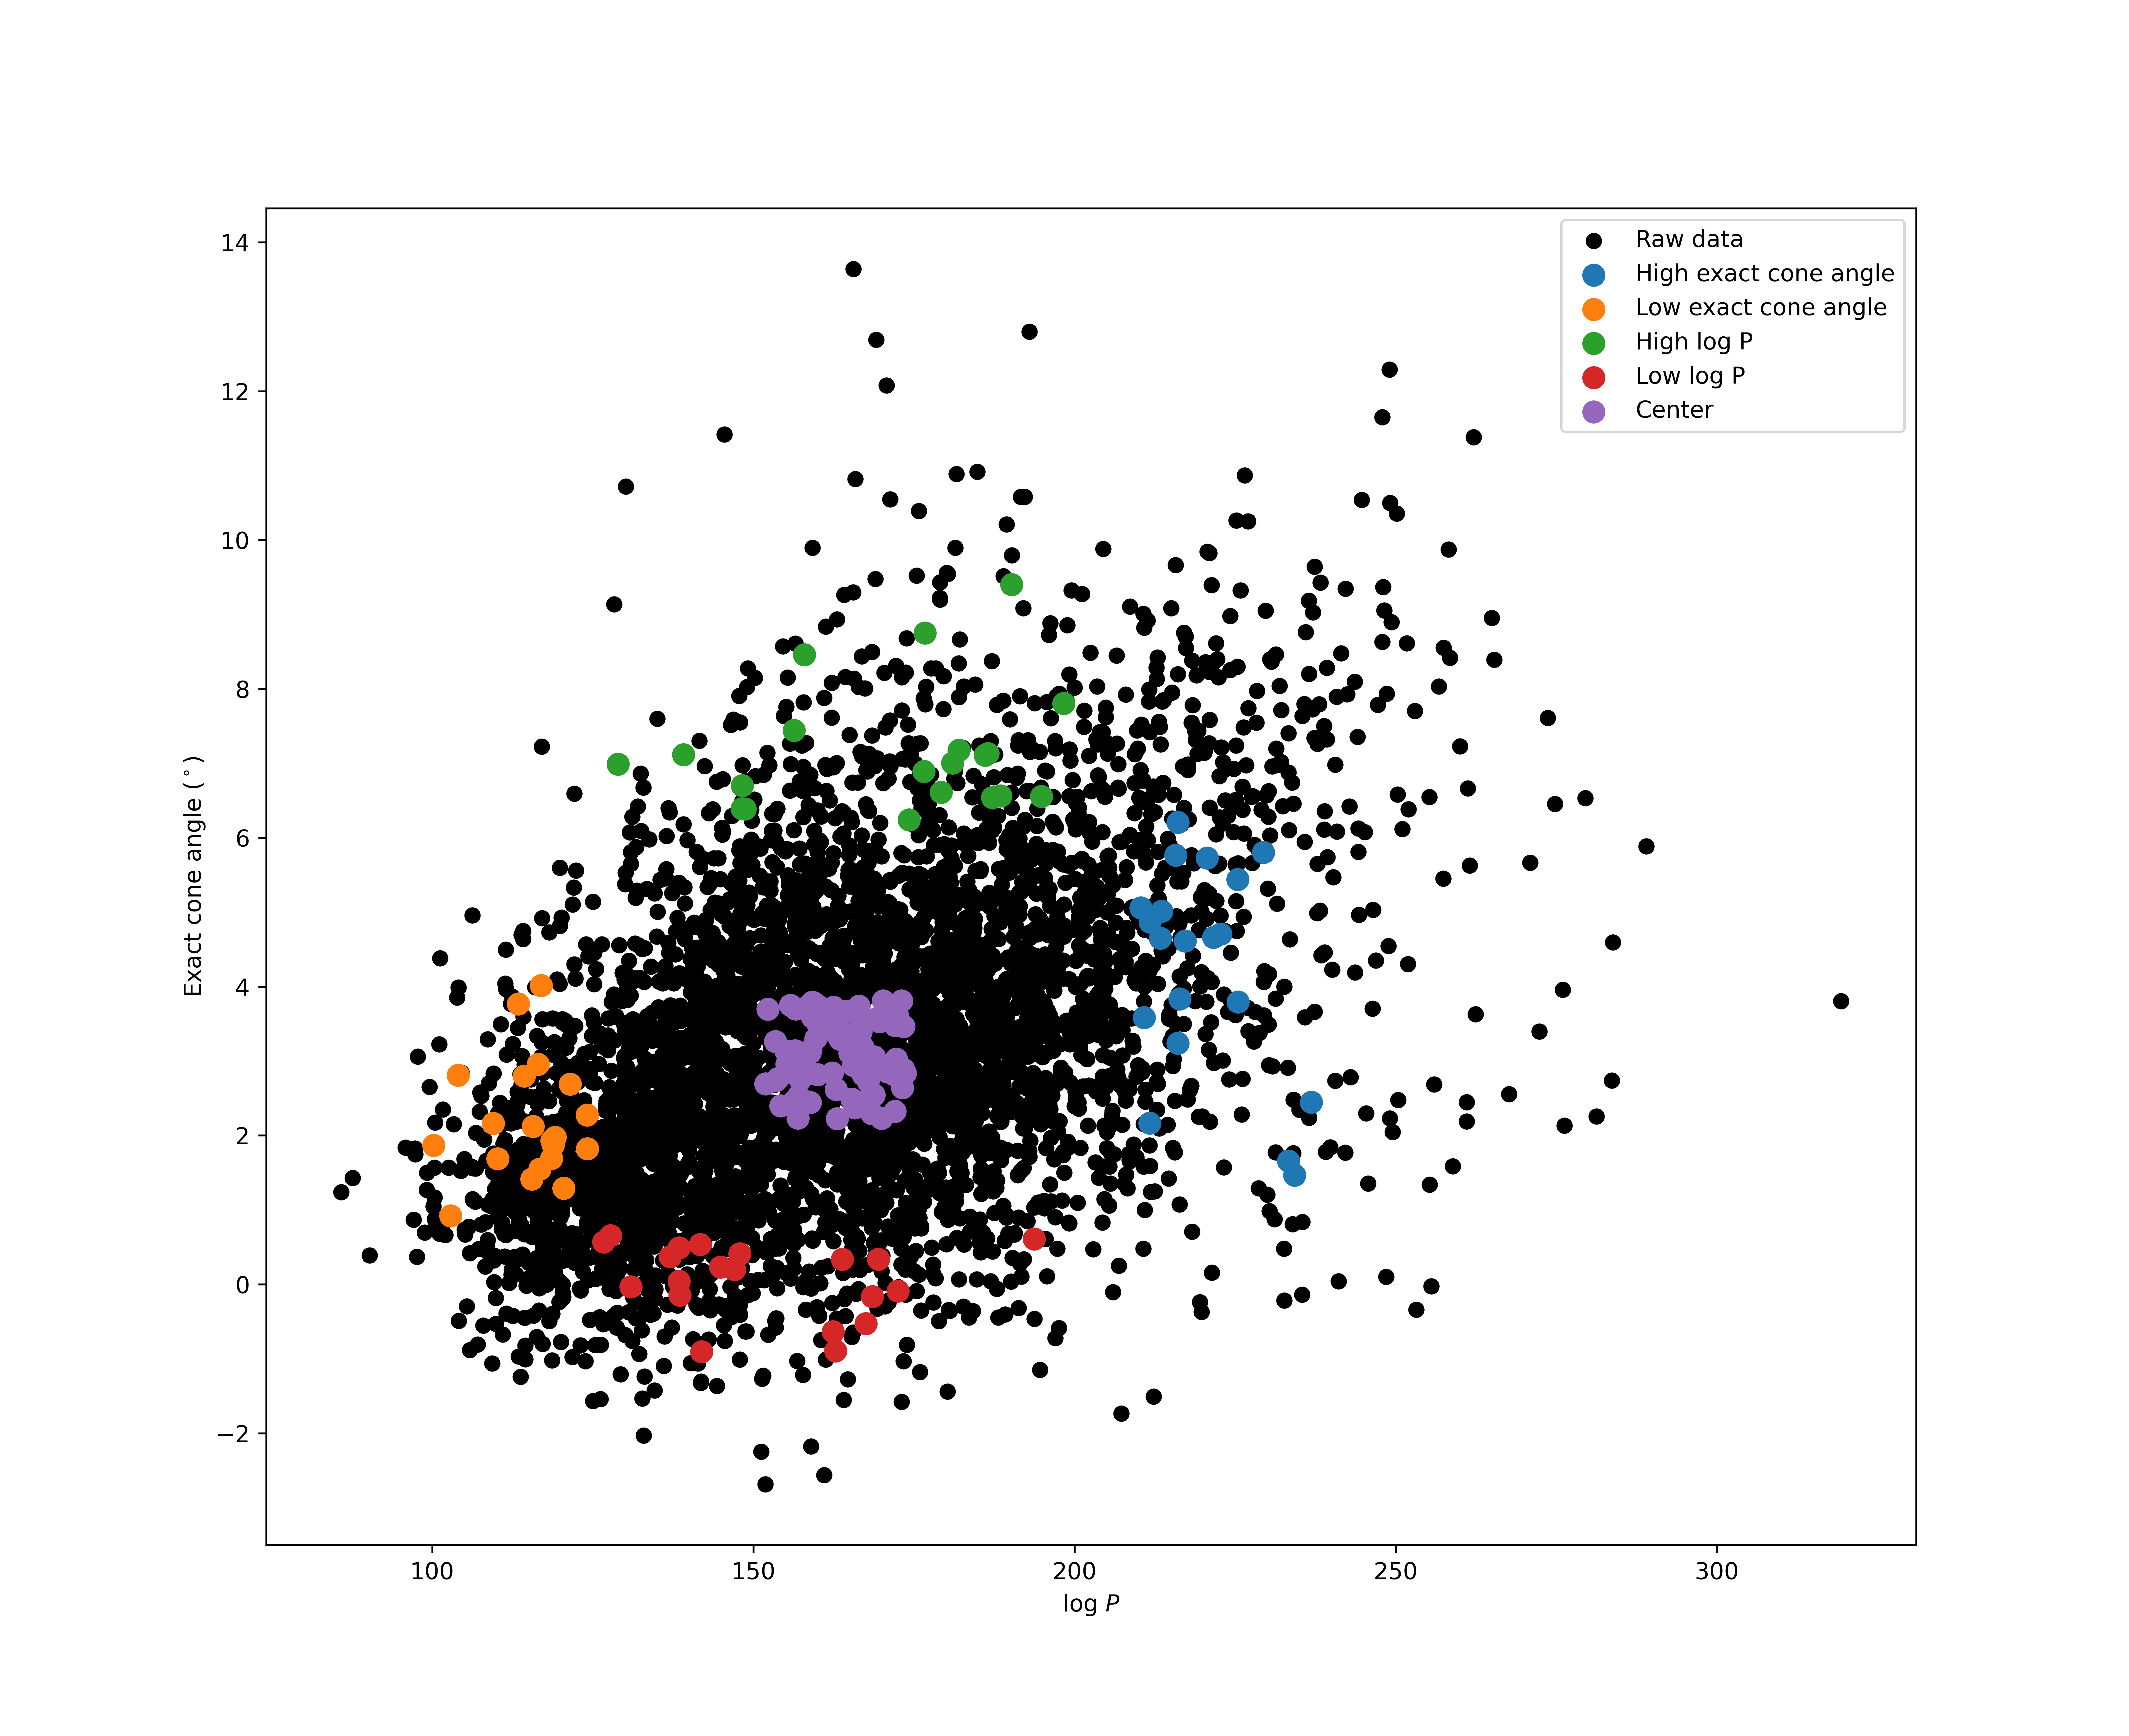

Source data for this figure (header and first rows):
tmQMg-L ligand ID, Decoded SMILES, Connection IDs, Encoded SMILES, log P, Exact cone angle ($^\circ$), M-L XYZ, Sampling region
ligand1244-0, [H]C1=C([H])C([H])=C(N([H])C([H])([H])C2…, [[1]], [Li]<-P(c1ccccc1)(c1ccccc1)c1ccccc1CNc1c…, 5.057, 210.3, 50?ligand1244-0: VOVCAM-subgraph-0. Orig…, High exact cone angle
ligand24180-0, [H]C1=C([H])C([H])=C(C([H])(C2=C([H])C([…, [[0]], [Be]=[C]1N(C(c2ccccc2)c2ccccc2)C=C2CCC(c…, 5.766, 215.8, 50?ligand24180-0: FUMGEB-subgraph-0. Ori…, High exact cone angle
ligand6408-0, [H]c1c(C([H])([H])[H])nc2c(c([H])c(C([H]…, [[8]], [Li]<-n1c(C)cc(Cl)c2cc(C)c3c(Cl)cc(C)nc3…, 5.015, 213.6, 32?ligand6408-0: CUMTUB-subgraph-2. Orig…, High exact cone angle
ligand18586-0, [H]C1=C([H])C([H])=C(P(C2=C([H])C([H])=C…, [[0]], [Li]<-P(c1ccccc1)(c1ccccc1)c1ccccc1C(=O)…, 3.583, 210.8, 48?ligand18586-0: EQISAY-subgraph-0. Ori…, High exact cone angle
ligand18554-0, [H]c1c(C([H])([H])[H])nc2c(c([H])c([H])c…, [[9]], [Li]<-n1c(C)cc(Cl)c2ccc3c(Cl)cc(C)nc3c21, 4.707, 222.8, 29?ligand18554-0: JUSROG-subgraph-2. Ori…, High exact cone angle
ligand21583-0, [H]C1=C([H])C([H])=C(/C(=N\C2=C(C([H])(C…, [[8]], [Be]=[C]1N(C)C=CN1C(=Nc1c(C(C)C)cccc1C(C…, 5.727, 220.6, 54?ligand21583-0: YECVEI-subgraph-1. Ori…, High exact cone angle
ligand1156-0, [H]c1c(C(F)(F)F)nn(C([H])([H])n2nc(C(F)(…, [[19]], [Li]<-n1c(C(F)(F)F)cc(C(F)(F)F)n1Cn1nc(C…, 4.661, 221.6, 32?ligand1156-0: MIMCOB-subgraph-1. Orig…, High exact cone angle
ligand7258-0, [H]C1=C([H])C([H])=C(SC([H])([H])P(C2=C(…, [[0]], [Li]<-P(CSc1ccccc1)(c1ccccc1)c1ccccc1, 4.869, 211.7, 39?ligand7258-0: XAMWAJ-subgraph-0. Orig…, High exact cone angle
ligand4986-0, [H]C1=C([H])C([H])=C(SC([H])([H])N2CN(C3…, [[0]], [Be]=[C]1N(CSc2ccccc2)CCN1c1c(C(C)C)cccc…, 5.801, 229.4, 54?ligand4986-0: GEDWOE-subgraph-0. Orig…, High exact cone angle
ligand8239-0, [H]C1=C([H])C2=C(C([H])=C1[H])N(C([H])([…, [[13]], [Be]=[C]1N(C)c2ccccc2N1CC(=O)NCCC, 1.465, 234.2, 35?ligand8239-0: URUGOE-subgraph-3. Orig…, High exact cone angle
ligand4095-0, [H]C1=NN(C([H])([H])C(=O)N([H])C(C([H])(…, [[10]], [Be]=[C]1N(Cc2ccccc2)C=NN1CC(=O)NC(C)(C)…, 1.658, 233.3, 41?ligand4095-0: UKEBIW-subgraph-1. Orig…, High exact cone angle
ligand26951-0, [H]c1c(C([H])([H])[H])nc(C([H])([H])N(C(…, [[2]], [Li]<-n1c(C)cccc1CN(Cc1cccc(C)n1)S(=O)(=…, 3.793, 225.5, 51?ligand26951-0: AFAKAW-subgraph-0. Ori…, High exact cone angle
ligand22773-0, [H]C1=C([H])C([H])=C(P(C2=C([H])C([H])=C…, [[0]], [Li]<-P(c1ccccc1)(c1ccccc1)c1ccccc1-c1cn…, 3.24, 216.1, 44?ligand22773-0: LAWFAT-subgraph-2. Ori…, High exact cone angle
ligand458-0, [H]/C(=N\C([H])([H])c1c([H])c([H])c(Cl)c…, [[13]], [Li]<-N(=Cc1ccc(Cl)cc1)Cc1ccc(Cl)cc1, 4.613, 217.2, 29?ligand458-0: OFOQIK-subgraph-0. Origi…, High exact cone angle
ligand31473-0, [H]C1=C([H])C(N2CN(C3=C([H])C([H])=C(C(=…, [[21]], [Be]=[C]1N(c2ccc(C(=O)OCC)cc2)C=CN1c1ccc…, 3.834, 216.4, 48?ligand31473-0: BILDUY-subgraph-2. Ori…, High exact cone angle
ligand31815-0, [H]C1=C([H])C([H])=C(/N=C(/C2=C([H])C([H…, [[0]], [Be]=[C]1N(C(=Nc2ccccc2)c2ccccc2)C=CN1C(…, 4.648, 213.3, 45?ligand31815-0: HECYAQ-subgraph-1. Ori…, High exact cone angle
ligand29124-0, [H]C1=C([H])C2=C(C([H])=C1[H])N(C1=C([H]…, [[0]], [Be]=[C]1N(c2cc(C)cc(C)c2)c2ccccc2N1c1cc…, 6.206, 216.1, 48?ligand29124-0: POGYOB-subgraph-1. Ori…, High exact cone angle
ligand21088-0, [H]/C(=N\C([H])([H])C([H])([H])N(C([H])(…, [[10]], [Li]<-N(=Cc1ccccc1)CCN(CC)CC, 2.447, 236.8, 36?ligand21088-0: DULMOO-subgraph-0. Ori…, High exact cone angle
ligand12896-0, [H]C1=C([H])C([H])=C(C([H])([H])N2C(=O)C…, [[0]], [Li]<-P1(N(CCCl)CCCl)N(Cc2ccccc2Cl)C(=O)…, 5.439, 225.4, 49?ligand12896-0: YUWWUI-subgraph-0. Ori…, High exact cone angle
ligand10931-0, [H]C1=NC(N2CN(C([H])([H])C([H])=C([H])[H…, [[2]], [Be]=[C]1N(CC=C)C=CN1c1cc(C)ccn1, 2.166, 211.7, 29?ligand10931-0: BOJLIX-subgraph-1. Ori…, High exact cone angle
ligand25298-0, [H]c1nc([H])n(B(N(C([H])(C([H])([H])[H])…, [[8]], [Li]<-n1ccn(B(N(C(C)C)C(C)C)N(C(C)C)C(C)…, 2.954, 116.5, 52?ligand25298-0: IKAPOZ-subgraph-0. Ori…, Low exact cone angle
ligand12667-0, [H]C([H])=C1[C@@]([H])(C2=C([H])C([H])=C…, [[0]], [Li]<-[Se]1C(SC)C(=C)C1c1ccccc1, 2.691, 121.5, 26?ligand12667-0: ZOMYIJ-subgraph-5. Ori…, Low exact cone angle
ligand6663-0, [H]C1=C([H])C([H])([H])SC1([H])[H], [[0]], [Li]<-S1CC=CC1, 1.289, 120.5, 12?ligand6663-0: FUXMUH-subgraph-2. Orig…, Low exact cone angle
ligand7899-0, [H]N([H])C([H])([H])[C@]12C([H])([H])[C@…, [[0]], [Li]<-NCC12CC3CC(CC(C3)C1)C2, 2.162, 109.5, 32?ligand7899-0: DUHKAT-subgraph-2. Orig…, Low exact cone angle
ligand7564-0, [H]c1nc([H])n(-c2c(C([H])([H])[H])c([H])…, [[7]], [Li]<-n1ccn(-c2c(C)cc(C)cc2C)c1, 2.798, 114.3, 29?ligand7564-0: SOWVOR-subgraph-1. Orig…, Low exact cone angle
ligand29509-0, [H]/C(=C(/[H])c1c([H])c([H])c(Br)c([H])c…, [[23]], [Li]<-n1ccc(C=Cc2ccc(Br)cc2)cc1, 4.015, 116.9, 26?ligand29509-0: TAHWIK-subgraph-0. Ori…, Low exact cone angle
ligand29704-0, O=P(Cl)(Cl)Cl, [[2]], [Li]<-O=P(Cl)(Cl)Cl, 2.811, 104.1, 6?ligand29704-0: SIGXOV-subgraph-4. Orig…, Low exact cone angle
ligand13016-0, [H]N1CSC(SC([H])([H])[H])=C1C(=O)OC([H])…, [[2]], [Be]=[C]1NC(C(=O)OCC)=C(SC)S1, 1.414, 115.5, 22?ligand13016-0: FIPCAI-subgraph-0. Ori…, Low exact cone angle
ligand15198-0, [H]C1=C(C([H])([H])[H])C(C([H])([H])[H])…, [[4]], [Li]<-p1(C(F)(F)F)cc(C)c(C)c1, 3.766, 113.4, 20?ligand15198-0: GITCEU-subgraph-5. Ori…, Low exact cone angle
ligand14053-0, [H]c1nc([H])n(-c2c([H])c([H])c([H])c([H]…, [[0]], [Li]<-n1ccn(-c2ccccc2)c1, 1.872, 118.8, 20?ligand14053-0: CILPET-subgraph-4. Ori…, Low exact cone angle
ligand18191-0, [H]c1nc([H])c(C([H])([H])Cl)c([H])c1[H], [[9]], [Li]<-n1cccc(CCl)c1, 1.82, 124.2, 15?ligand18191-0: ACUTEA-subgraph-0. Ori…, Low exact cone angle
ligand18623-0, [H]c1c(F)c([H])c(N([H])[H])c([H])c1F, [[10]], [Li]<-Nc1cc(F)cc(F)c1, 1.547, 116.7, 15?ligand18623-0: QETXIX-subgraph-1. Ori…, Low exact cone angle
ligand25428-0, [H]Sc1c([H])c([H])c([H])c([H])c1[H], [[0]], [Li]<-Sc1ccccc1, 1.975, 119.1, 14?ligand25428-0: XOYBIW-subgraph-0. Ori…, Low exact cone angle
ligand13464-0, [H]c1nc([H])n(C([H])([H])c2c([H])c([H])c…, [[0]], [Li]<-n1ccn(Cc2ccccc2)c1, 1.931, 118.6, 23?ligand13464-0: RAQXUE-subgraph-1. Ori…, Low exact cone angle
ligand14676-0, FP(F)F, [[0]], [Li]<-P(F)(F)F, 2.122, 115.7, 5?ligand14676-0: ZIBJOL-subgraph-1. Orig…, Low exact cone angle
ligand746-0, [H]c1c([H])c(C([H])([H])[H])c([H])c([H])…, [[0]], [Li]<-N#Cc1ccc(C)cc1, 1.867, 100.2, 17?ligand746-0: FEYTEI-subgraph-3. Origi…, Low exact cone angle
ligand16663-0, [H]C([H])([H])C([H])([H])C12C([H])([H])O…, [[0]], [Li]<-P12OCC(CC)(CO1)CO2, 1.687, 110.2, 22?ligand16663-0: NUWSUV-subgraph-0. Ori…, Low exact cone angle
ligand6151-0, [H]C([H])([H])C([H])([H])C#N, [[8]], [Li]<-N#CCC, 0.92, 102.9, 10?ligand6151-0: ACARUT-subgraph-5. Orig…, Low exact cone angle
ligand22211-0, [H]c1sc2c([H])nnc([H])c2c1[H], [[10]], [Li]<-n1cc2ccsc2cn1, 1.691, 118.6, 14?ligand22211-0: OYUROR-subgraph-0. Ori…, Low exact cone angle
ligand12436-0, I[As](I)I, [[0]], [Li]<-[As](I)(I)I, 2.276, 124.1, 5?ligand12436-0: MAXGIC-subgraph-2. Orig…, Low exact cone angle
ligand1366-0, [H]C1=C([H])C([H])=C(P2P(C3=C([H])C([H])…, [[0]], [Li]<-P1(c2ccccc2)P(c2ccccc2)P(c2ccccc2)…, 6.89, 176.5, 49?ligand1366-0: OTUQEA-subgraph-0. Orig…, High log P
ligand28551-0, [H]c1c(Br)sc(-c2nc3c([H])c([H])c([H])c([…, [[0]], [Li]<-n1c(-c2ccc(Br)s2)c(-c2ccc(Br)s2)nc…, 6.612, 179.2, 31?ligand28551-0: VIYBUC-subgraph-1. Ori…, High log P
ligand27095-0, [H]C1=C([H])C([H])=C([C@@]([H])(N(CN([H]…, [[0]], [Be]=[C](Nc1cc2ccc1CCc1ccc(cc1)CC2)N(C(C…, 7.803, 198.3, 70?ligand27095-0: FOYPIU-subgraph-1. Ori…, High log P
ligand30988-0, [H]C1=C([H])C([H])=C(C2=C(C3=C([H])C([H]…, [[1]], [Li]<-p1(-c2ccccc2)c(-c2ccc(C)cc2)c(-c2c…, 8.458, 157.9, 50?ligand30988-0: CUWSUK-subgraph-5. Ori…, High log P
ligand30079-0, [H]OC1=C([H])C(OC([H])([H])C([H])([H])C(…, [[42]], [Be]=[C]1N(CCCCOc2cc(O)c3c(=O)cc(-c4cccc…, 6.54, 187.2, 68?ligand30079-0: PALTAA-subgraph-1. Ori…, High log P
ligand15770-0, [H]C1=C([H])C([H])=C([C@]([H])(N2CN(C([H…, [[2]], [Be]=[C]1N(CCCC)c2c(c3ccccc3c3ccccc23)N1…, 7.177, 182, 56?ligand15770-0: GIVPEI-subgraph-1. Ori…, High log P
ligand31355-0, [H]C1=C2C3=C(C([H])=C1C(C([H])([H])[H])(…, [[1]], [Be]=[C]1N(CCCC)c2c(c3cc(C(C)(C)C)cc4ccc…, 9.402, 190.2, 78?ligand31355-0: WAWMEP-subgraph-1. Ori…, High log P
ligand2641-0, [H]C1=C([H])C([H])=C([C@@]2([H])N(C3=C([…, [[0]], [Be]=[C]1N(c2ccccc2C)C(c2ccccc2)C(c2cccc…, 7.109, 186.1, 58?ligand2641-0: CIFWIZ-subgraph-2. Orig…, High log P
ligand1373-0, [H]c1nc2c(c([H])c1-c1sc([H])c([H])c1[H])…, [[3]], [Li]<-n1cc(-c2cccs2)cc2ccc3cc(-c4cccs4)c…, 6.24, 174.2, 37?ligand1373-0: XEKJEE-subgraph-1. Orig…, High log P
ligand22146-0, [H]C1=C([H])C([H])=C(/N=C([H])/C([H])=C(…, [[0]], [Li]<-P(C(=CC=Nc1ccccc1)c1ccccc1)(c1cccc…, 6.563, 188.5, 52?ligand22146-0: POSTAT-subgraph-2. Ori…, High log P
ligand5914-0, [H]C1=C([H])C([H])=C(C2=C(C3=C([H])C([H]…, [[3]], [Li]<-P1(C([Si](C)(C)C)[Si](C)(C)C)C(=O)…, 6.7, 148.3, 56?ligand5914-0: XIPPET-subgraph-0. Orig…, High log P
ligand14061-0, [H]C1=C([H])C([H])=C([C@]2([H])C([H])=C(…, [[2]], [Li]<-P1(N(C(C)C)C(C)C)C(c2ccccc2)C=CC1c…, 6.555, 194.8, 53?ligand14061-0: HIKMIZ-subgraph-3. Ori…, High log P
ligand15201-0, [H]C1=C([H])C([H])=C(C2=C(C3=C([H])C([H]…, [[0]], [Li]<-P1(c2ccccc2)C(c2ccccc2)=C(c2ccccc2…, 7.117, 139.1, 50?ligand15201-0: TAXJOS-subgraph-0. Ori…, High log P
ligand12610-0, [H]C1=C([H])C([H])=C2C(=C1[H])/C([H])=C1…, [[3]], [Be]=[C]1N(Cc2c3ccccc3cc3ccccc23)C=CN1c1…, 7.13, 186.5, 62?ligand12610-0: CUJHEW-subgraph-1. Ori…, High log P
ligand23206-0, [H]c1c([H])c([H])c(N(C(=S)C([H])([H])N(c…, [[0]], [Li]<-S=C(CN(c1ccccc1)c1ccccc1)N(c1ccccc…, 6.99, 128.9, 52?ligand23206-0: CUFPOI-subgraph-0. Ori…, High log P
ligand20174-0, [H]C([H])([H])C1=NP(C(C([H])([H])[H])(C(…, [[0]], [Li]<-P1(C(C)(C)C)N=C(C)P(C(C)(C)C)P1C(C…, 7.005, 181, 49?ligand20174-0: LEFDOS-subgraph-1. Ori…, High log P
ligand8245-0, [H]C1=C([H])C([H])=C(P2C([H])=C(C([H])([…, [[0]], [Li]<-p1(-c2ccccc2)cc(C)c2c1C(OC)C(c1ccc…, 6.388, 148.2, 48?ligand8245-0: SICBEN-subgraph-0. Orig…, High log P
ligand26506-0, [H]C1=C([H])C([H])=C([C@]2([H])N(C([H])(…, [[9]], [Li]<-P12N(C)C(c3ccccc3)C3(C)C(C)=C(C)C(…, 6.386, 148.7, 60?ligand26506-0: MOYNAR-subgraph-0. Ori…, High log P
ligand16226-0, [H]C1=C([H])C([H])=C([C@@]([H])(N(P2OC3=…, [[8]], [Li]<-p1(N(C(C)c2ccccc2)C(C)c2ccccc2)oc2…, 8.75, 176.7, 59?ligand16226-0: SIHHID-subgraph-0. Ori…, High log P
ligand23643-0, [H]C1=C([H])C([H])=C([C@]2([H])P(C3=C(C(…, [[0]], [Li]<-P1(c2c(C(C)(C)C)cc(C(C)(C)C)cc2C(C…, 7.441, 156.3, 65?ligand23643-0: GEXGUO-subgraph-1. Ori…, High log P
... 100 more rows
